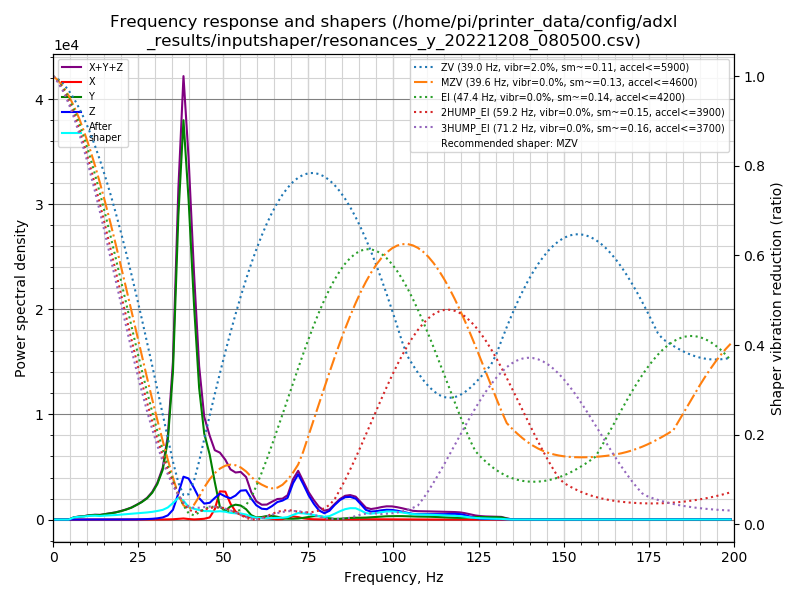

Source data for this figure (header and first rows):
freq, psd_x, psd_y, psd_z, psd_xyz
0.0, 1.975e+01, 4.656e+02, 1.273e+02, 6.127e+02
1.5, 2.103e+01, 2.709e+02, 1.057e+02, 3.977e+02
3.1, 1.458e+01, 2.430e+01, 4.365e+01, 8.253e+01
4.6, 1.469e+01, 3.203e+02, 4.380e+01, 3.788e+02
6.1, 1.429e+01, 1.265e+03, 5.131e+01, 1.331e+03
7.7, 2.374e+01, 2.214e+03, 5.598e+01, 2.294e+03
9.2, 4.496e+01, 2.999e+03, 5.364e+01, 3.098e+03
10.7, 6.176e+01, 4.382e+03, 7.757e+01, 4.521e+03
12.3, 9.909e+01, 5.442e+03, 1.199e+02, 5.661e+03
13.8, 7.480e+01, 6.012e+03, 8.837e+01, 6.175e+03
15.3, 5.881e+01, 7.968e+03, 6.100e+01, 8.088e+03
16.9, 6.703e+01, 1.011e+04, 8.549e+01, 1.026e+04
18.4, 4.739e+01, 1.256e+04, 1.512e+02, 1.275e+04
19.9, 3.356e+01, 1.600e+04, 2.540e+02, 1.629e+04
21.4, 4.087e+01, 2.030e+04, 2.441e+02, 2.059e+04
23.0, 4.720e+01, 2.615e+04, 2.250e+02, 2.642e+04
24.5, 5.980e+01, 3.398e+04, 4.285e+02, 3.447e+04
26.0, 7.015e+01, 4.309e+04, 7.667e+02, 4.393e+04
27.6, 1.019e+02, 5.586e+04, 1.244e+03, 5.721e+04
29.1, 1.383e+02, 7.434e+04, 2.055e+03, 7.653e+04
30.6, 1.688e+02, 1.033e+05, 3.515e+03, 1.070e+05
32.2, 2.602e+02, 1.529e+05, 6.460e+03, 1.596e+05
33.7, 4.478e+02, 2.550e+05, 1.344e+04, 2.689e+05
35.2, 9.528e+02, 4.951e+05, 3.280e+04, 5.288e+05
36.8, 2.510e+03, 1.067e+06, 9.190e+04, 1.162e+06
38.3, 3.926e+03, 1.459e+06, 1.566e+05, 1.620e+06
39.8, 2.008e+03, 1.214e+06, 1.558e+05, 1.372e+06
41.4, 5.510e+02, 8.466e+05, 1.245e+05, 9.716e+05
42.9, 1.616e+03, 5.384e+05, 8.762e+04, 6.276e+05
44.4, 3.314e+03, 3.638e+05, 6.749e+04, 4.346e+05
46.0, 9.249e+03, 2.849e+05, 7.348e+04, 3.676e+05
47.5, 4.675e+04, 1.697e+05, 9.769e+04, 3.141e+05
49.0, 1.317e+05, 5.961e+04, 1.213e+05, 3.126e+05
50.6, 1.344e+05, 4.279e+04, 1.112e+05, 2.884e+05
52.1, 7.888e+04, 6.519e+04, 1.054e+05, 2.494e+05
53.6, 4.166e+04, 7.599e+04, 1.226e+05, 2.403e+05
55.1, 2.475e+04, 7.376e+04, 1.518e+05, 2.503e+05
56.7, 1.554e+04, 5.587e+04, 1.583e+05, 2.297e+05
58.2, 1.226e+04, 2.443e+04, 1.164e+05, 1.530e+05
59.7, 1.079e+04, 1.165e+04, 8.148e+04, 1.039e+05
61.3, 8.677e+03, 1.474e+04, 6.317e+04, 8.658e+04
62.8, 6.309e+03, 2.134e+04, 6.203e+04, 8.968e+04
64.3, 3.918e+03, 2.299e+04, 8.223e+04, 1.091e+05
65.9, 1.898e+03, 1.715e+04, 1.100e+05, 1.290e+05
67.4, 2.978e+03, 9.533e+03, 1.217e+05, 1.342e+05
68.9, 1.129e+04, 5.910e+03, 1.427e+05, 1.599e+05
70.5, 2.099e+04, 5.413e+03, 2.445e+05, 2.709e+05
72.0, 1.685e+04, 7.065e+03, 3.103e+05, 3.342e+05
73.5, 8.376e+03, 1.190e+04, 2.476e+05, 2.679e+05
75.1, 4.071e+03, 1.850e+04, 1.724e+05, 1.950e+05
76.6, 2.121e+03, 2.462e+04, 1.151e+05, 1.418e+05
78.1, 1.110e+03, 2.531e+04, 6.836e+04, 9.479e+04
79.7, 7.952e+02, 1.833e+04, 4.781e+04, 6.693e+04
81.2, 1.099e+03, 9.879e+03, 6.792e+04, 7.890e+04
82.7, 1.750e+03, 5.525e+03, 1.139e+05, 1.212e+05
84.3, 1.940e+03, 6.564e+03, 1.565e+05, 1.650e+05
85.8, 1.662e+03, 1.005e+04, 1.825e+05, 1.942e+05
87.3, 1.308e+03, 1.339e+04, 1.887e+05, 2.034e+05
88.9, 1.374e+03, 1.525e+04, 1.772e+05, 1.938e+05
90.4, 2.197e+03, 1.567e+04, 1.326e+05, 1.504e+05
... 71 more rows
